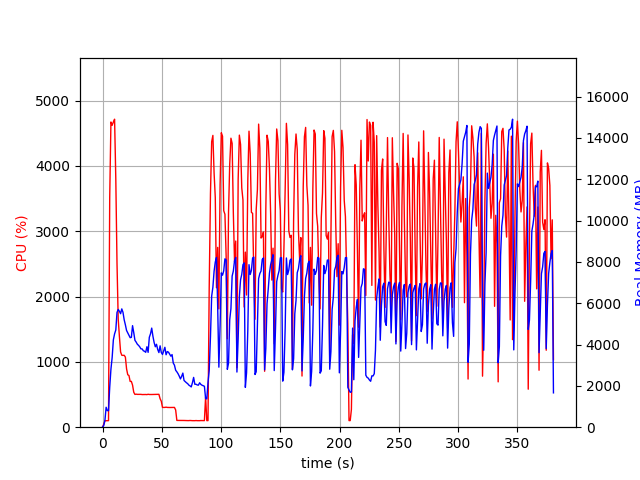

The file beside this chart, header and first rows:
elapsed_time, nproc, cpu, mem_real, mem_virtual
4.076957702636719e-05, 1, 0.0, 10.47, 3186
1.006, 1, 45.7, 79.05, 697.7
2.014, 1, 100.2, 329, 1902
3.023, 1, 99.2, 965, 3188
4.031, 1, 100.2, 801.7, 2676
5.04, 1, 100.1, 801.7, 2676
6.048, 1, 3518, 1931, 7700
7.075, 1, 4674, 2804, 8636
8.101, 1, 4623, 3367, 9278
9.128, 1, 4674, 4227, 10202
10.16, 1, 4716, 4517, 10502
11.19, 1, 3794, 4705, 10859
12.2, 1, 2507, 5554, 11997
13.21, 1, 1658, 5699, 12361
14.22, 1, 1392, 5610, 12501
15.23, 1, 1152, 5492, 12525
16.24, 1, 1101, 5725, 13037
17.25, 1, 1099, 5558, 13037
18.26, 1, 1102, 5199, 13037
19.26, 1, 1074, 4954, 13037
20.27, 1, 892.8, 4679, 13037
21.28, 1, 803.0, 4563, 13037
22.29, 1, 791.6, 4436, 13037
23.3, 1, 701.1, 4332, 13037
24.31, 1, 701.5, 4348, 13133
25.32, 1, 644.5, 4914, 13709
26.33, 1, 535.2, 4578, 13955
27.34, 1, 502.0, 4203, 13955
28.35, 1, 505.8, 4120, 13955
29.36, 1, 502.8, 4015, 13955
30.37, 1, 503.3, 3960, 13955
31.38, 1, 502.7, 3890, 13955
32.39, 1, 502.8, 3790, 13955
33.4, 1, 499.8, 3789, 13955
34.42, 1, 500.4, 3699, 13955
35.42, 1, 499.4, 3674, 13955
36.43, 1, 500.8, 3624, 13955
37.45, 1, 499.2, 3894, 13955
38.46, 1, 504.2, 3621, 13955
39.47, 1, 500.9, 4350, 13955
40.48, 1, 500.4, 4520, 14147
41.49, 1, 500.7, 4795, 14385
42.5, 1, 501.3, 4405, 14385
43.51, 1, 502.3, 4103, 14385
44.52, 1, 503.4, 3892, 14385
45.53, 1, 502.4, 4012, 14385
46.54, 1, 503.6, 3759, 14385
47.55, 1, 503.5, 3611, 14385
48.56, 1, 436.2, 3937, 14385
49.57, 1, 398.0, 3616, 14385
50.58, 1, 302.8, 3521, 14385
51.59, 1, 302.1, 3691, 14385
52.6, 1, 303.1, 3866, 14385
53.61, 1, 306.9, 3506, 14385
54.62, 1, 303.0, 3659, 14385
55.63, 1, 301.9, 3630, 14385
56.64, 1, 301.7, 3538, 14385
57.65, 1, 301.9, 3437, 14385
58.66, 1, 300.9, 3513, 14385
59.67, 1, 304.0, 3104, 14385
... 316 more rows
